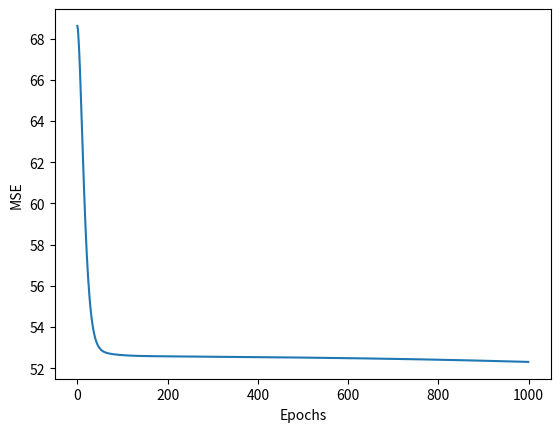

Write the Python code that produced this figure.
import numpy as np
import matplotlib.pyplot as plt

class TLP():
    """Two layer perceptron class. d is the dimension of input,
    M is the dimension of output and h is the number of hidden nodes."""


    def __init__(self, d, M, nodes):

        self.W = np.random.rand(d+1, nodes)
        self.V = np.random.rand(nodes+1, M)
        self.Theta = np.zeros([d+1, nodes])
        self.Psi = np.zeros([nodes+1, M])

    def forward(self, X):


        H_star = np.dot(X, self.W)
        H = self.activation(H_star)
        H = np.concatenate((np.ones(X.shape[0]).reshape(-1, 1), H), axis = 1)
        O_star = np.dot(H, self.V)
        O = self.activation(O_star)


        return H, H_star, O, O_star


    def backward(self, T, O,H):


        delta_out = (O - T)*self.d_activation(O)
        delta_hidden = np.dot(delta_out, self.V[1:].T)*self.d_activation(H[:,1:])
        return delta_out, delta_hidden

    def fit(self, X, T, epochs, eta = 0.01, alpha = None, verbose = False):
        """Backprop algorithm."""

        E = np.zeros(epochs)
        X = np.concatenate((np.ones(X.shape[0]).reshape(-1, 1), X), axis=1)
        for epoch in range(epochs):
            H, H_star, O, O_star = self.forward(X)
            delta_out, delta_hidden = self.backward(T, O, H)

            E[epoch] = 0.5*np.einsum('ij, ij', O-T, O-T)
            if verbose and epoch%100==0:
                print('error for iteration %i: %f' %(epoch ,E[epoch]))

            # if momentum
            if alpha:
                self.Theta = alpha*self.Theta - (1 - alpha)*np.dot(X.T, delta_hidden)
                self.Psi = alpha*self.Psi - (1 - alpha)*np.dot(H.T, delta_out)
                self.W = self.W + eta*self.Theta
                self.V = self.V + eta*self.Psi
            # if no momentum
            else:
                self.W = self.W - eta*np.dot(X.T, delta_hidden)
                self.V = self.V - eta*np.dot(H.T, delta_out)

        plt.plot(np.arange(epochs), E)
        plt.xlabel('Epochs')
        plt.ylabel('MSE')
        plt.show()

    def activation(self, z):

        return 2/(1 + np.exp(-z)) - 1

    def d_activation(self, a):
        """a is an activation from activation()"""
        # todo: is this a good idea?
        return 0.5*(1 + a)*(1 - a)


def plot_boundary(w):
    #
    plt.scatter(X_1[:,0], X_1[:,1], c="r")
    plt.scatter(X_2[:,0], X_2[:,1], c="b")
    b=w[0]
    w=w[1:]
    classify = lambda x: np.dot(w.T, x) + b
    xgrid = np.linspace(-4, 4)
    ygrid = np.linspace(-4, 4)
    grid = np.array([[classify(np.array([x, y])) for x in xgrid] for y in ygrid]).reshape(xgrid.shape[0], -1)


    plt.contour(xgrid, ygrid, grid, 0)
    plt.axis([-4, 4, -4, 4])
    plt.show()


def data_3_1(mean, sigma, N = 100):

    X = np.random.multivariate_normal(mean, sigma, N)
    return X

epochs=1000
d=2
M=1
N = 100
hidden_nodes=10


mean_1 = np.array([0.5, 0.5])
mean_2 = np.array([-0.5, -0.5])

# linearly separable data
#sigma = np.identity(2)*0.2

# non-linearly seperable data
sigma = np.identity(2)*0.8

X_1 = data_3_1(mean_1, sigma, N)
T_1 = np.ones(N).reshape(N, 1)
X_2 = data_3_1(mean_2, sigma, N)
T_2 = -np.ones(N).reshape(N, 1)

X = np.concatenate((X_1, X_2), axis = 0)
T = np.concatenate((T_1, T_2), axis = 0)

tlp=TLP(d,M,hidden_nodes)
tlp.fit(X,T,epochs,0.001,0.9,True)